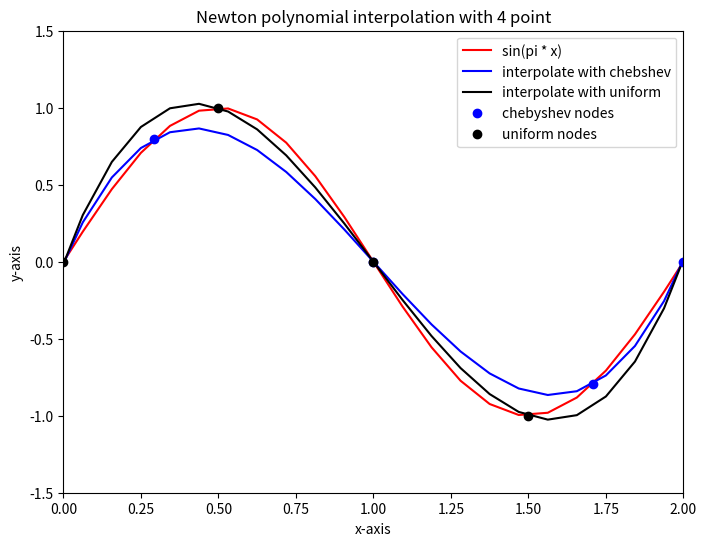
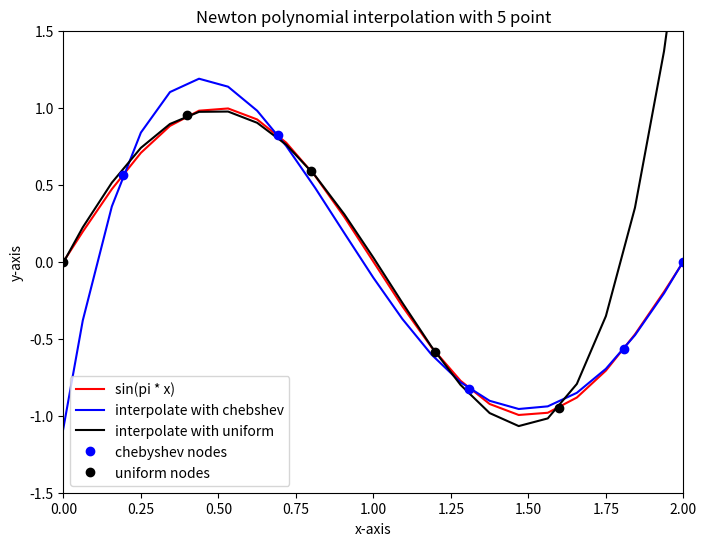
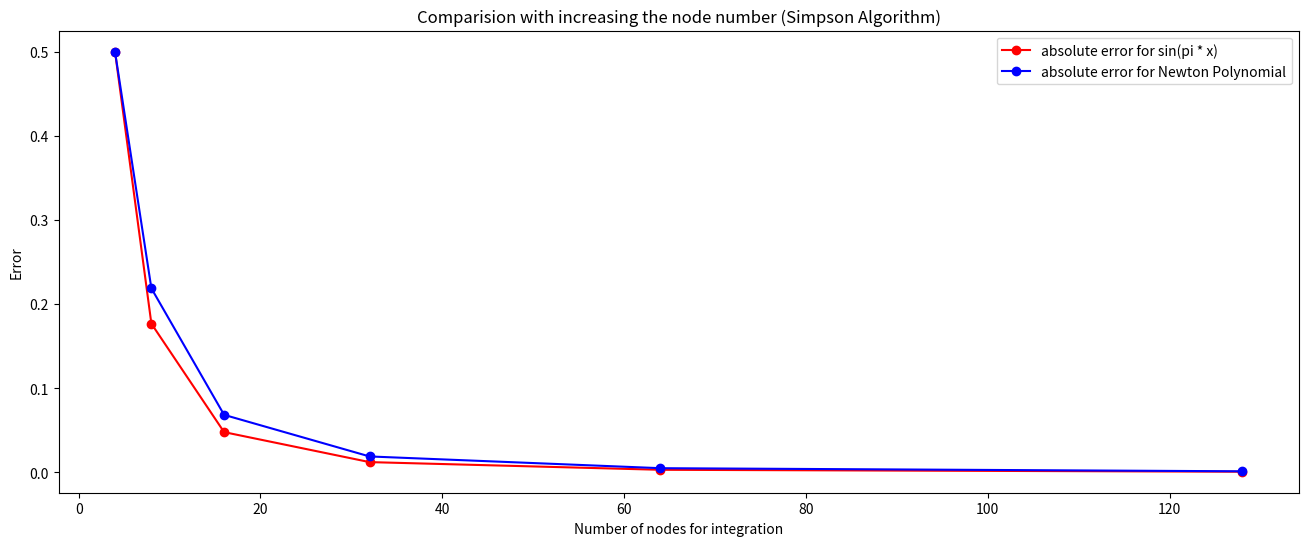

These figures' Python source, in order:
''' 
Homework01
[redacted]
- list
(1) Take 4 (x,y) points (y = sin(πx), 0<x<2, 
choose x values arbitrarily) and find the polynomial that interpolates these points. 
Add one more point (obeying the above condition) and find the polynomial that interpolates your 5 points. 
(Choose Handwriting or Word-processing - First part of your report

(2) Make your code (any algorithm is okay) to compute integration of y = sin(πx) from 0 to 2 
and integration of your interpolation polynomials. 
Compare your results while increasing the node number for the integration of y = sin(πx).  
(Second part of your report)

- Explanation
(1) Interpolation : Newton method (polynomial interpolation)
(2) Nodes : use Chebshev nodes and uniform nodes
(3) Integration : use Simpson / Romberg Algorithm
'''

import matplotlib.pyplot as plt
import numpy as np
import math
from typing import List, Callable, Union, Literal, Optional

# nodes generator : random / uniform / chebshev
# random nodes
def generate_random_nodes(n_nodes : int, lower : float, upper : float):
    result = np.random.rand(n_nodes)
    result = lower + (upper - lower) * result
    return result

# uniform nodes
def generate_uniform_nodes(n_nodes : int, lower : float, upper : float):
    result = np.array([i / n_nodes for i in range(n_nodes)])
    result = lower + (upper - lower) * result
    return result

# chebyshev nodes
def generate_chebyshev_nodes(n_nodes : int, lower : float, upper : float, mode_type : Literal['type_1', 'type_2'] = 'type_1'):
    if mode_type == 'type_1':
        indices = [math.pi * idx / n_nodes for idx in range(0,n_nodes)]
    else:
        indices = [math.pi * (2 * idx + 1) / (2 * n_nodes + 1) for idx in range(0,n_nodes)]
    result = (lower + upper)/2  + (upper - lower)/2 * np.cos(indices)
    return sorted(result)

# function : y = sin(pi * x)
def func(x : float)->float:
    return np.sin(math.pi * x)

# compute polynomial 
# p_k(x) = a_0 + a_1 * (x-x_0) + a_2 * (x-x_0) * (x-x_1) + ....
def compute_polynomial(x : float, coeffs : List, x_data : List):
    n = len(coeffs)
    result = coeffs[0]
    dx = 1

    for i in range(1,n):
        dx *= (x - x_data[i-1])
        result += coeffs[i] * dx
        
    return result

# compute polynomial with multiple data
# x : [x_0, x_1, ...]
# output : [p_k(x_0), p_k(x_1), ...]
def compute_polynomials(xs : Union[List, np.array], coeffs : List, x_data : List):
    y = [] 
    for x in xs:
        y.append(compute_polynomial(x, coeffs, x_data))
    return np.array(y)

# compute Newton interpolation coefficient
def compute_coeffs(func : Callable[[float], float], x_data : Union[List[float], np.array]):
    y_data = [func(x) for x in x_data]
    y_data = np.array(y_data)
        
    mat = np.zeros((len(x_data), len(x_data)))
    mat[:,0] = y_data

    coeffs = []   

    for idx_i in range(1, len(x_data)):
        dys = mat[:,idx_i-1]
        for idx_j in range(idx_i, len(x_data)):
            dx = x_data[idx_j] - x_data[idx_j-idx_i]
            dy = dys[idx_j] - dys[idx_j-1]
            mat[idx_j, idx_i] = dy / dx
    
    coeffs = np.diag(mat)
    return coeffs

# Numerical Integral with Trapezoidal method
def compute_trapezoidal(func : Callable[[float], float], lower : float, upper : float, n_nodes : int):
    
    h = (upper - lower) / n_nodes
    xs = generate_uniform_nodes(n_nodes, lower, upper)
    xs[n_nodes] = upper
    ys = np.array([func(x) for x in xs])

    result = np.sum(ys) + np.sum(ys[1:-1])

    return result * h / 2

# Numerical Integral with Simpson method
def compute_simpson(func : Callable[[float], float], lower : float, upper : float, n_nodes : int):

    assert n_nodes %2 ==0, "n_nodes should be even integer"
    
    h = (upper - lower) / n_nodes
    xs = generate_uniform_nodes(n_nodes, lower, upper)
    np.append(xs, upper)
    ys = np.array([func(x) for x in xs])

    result = ys[0] + 4 * np.sum(ys[1:-1:2]) + 2 * np.sum(ys[0:-1:2]) + ys[-1]

    return result * h / 3

# Trapsezoidal method for recursive rule : compute integral with h = (b-a) / 2 **m
def compute_recursive_trapsezoidal(func : Callable[[float], float], lower : float, upper : float, m : int):
    h = upper - lower
    n_nodes = 1
    T = 0.5 * h  * (func(lower) + func(upper))

    for _ in range(0,m):

        h /= 2
        x_nodes = np.array([lower + h * (2 * idx + 1) for idx in range(0, n_nodes)])
        y_nodes = np.array([func(x) for x in x_nodes])
        n_nodes *= 2

        T = 0.5 * T + h * np.sum(y_nodes)
    
    return T

# compute Romberg triangle R(i,k)
def romberg_algorithm(func : Callable[[float], float], lower : float, upper : float, n : int):

    R = np.zeros((n,n))
    
    for k in range(0,n):
        for i in range(k,n):
            if k == 0:
                # initalize
                R[i,k] = compute_recursive_trapsezoidal(func, lower, upper, i)
            else:
                R[i,k] = R[i, k-1] + (R[i,k-1] - R[i-1, k-1]) / (2 ** (2*k) - 1)

    result = R[n-1,n-1]
    del R

    return result

if __name__ == "__main__":

    # problem 1 : interpolation with 4-point
    n_nodes = 4
    lower = 0
    upper = 2

    nodes_cheb = generate_chebyshev_nodes(n_nodes, lower, upper, 'type_1')
    nodes_uniform = generate_uniform_nodes(n_nodes, lower, upper)

    coeffs_cheb = compute_coeffs(func, nodes_cheb)
    coeffs_uniform = compute_coeffs(func, nodes_uniform)

    xs = generate_uniform_nodes(32, lower - 0.5, upper + 0.5)
 
    y_cheb = compute_polynomials(xs, coeffs_cheb, nodes_cheb)
    y_uniform = compute_polynomials(xs, coeffs_uniform, nodes_uniform)
    y_real = np.array([func(x) for x in xs])
    y_nodes_uniform = np.array([func(x) for x in nodes_uniform])
    y_nodes_cheb = np.array([func(x) for x in nodes_cheb])

    plt.figure(0, figsize = (8,6))
    plt.plot(xs, y_real, 'r-',label = 'sin(pi * x)')
    plt.plot(xs, y_cheb, 'b-',label = 'interpolate with chebshev')
    plt.plot(xs, y_uniform, 'k-',label = 'interpolate with uniform')
    plt.plot(nodes_cheb, y_nodes_cheb, 'bo', label = 'chebyshev nodes')
    plt.plot(nodes_uniform, y_nodes_uniform, 'ko', label = 'uniform nodes')
    plt.xlabel("x-axis")
    plt.ylabel("y-axis")
    plt.xlim([0,2.0])
    plt.ylim([-1.5, 1.5])
    plt.legend()
    plt.title("Newton polynomial interpolation with 4 point")
    plt.savefig("./interpolation_4_points.png")

    # problem 1 : 5 - point interpolation
    n_nodes = 5
    nodes_cheb = generate_chebyshev_nodes(n_nodes, lower, upper, 'type_1')
    nodes_uniform = generate_uniform_nodes(n_nodes, lower, upper)

    coeffs_cheb = compute_coeffs(func, nodes_cheb)
    coeffs_uniform = compute_coeffs(func, nodes_uniform)

    y_cheb = compute_polynomials(xs, coeffs_cheb, nodes_cheb)
    y_uniform = compute_polynomials(xs, coeffs_uniform, nodes_uniform)
    y_nodes_uniform = np.array([func(x) for x in nodes_uniform])
    y_nodes_cheb = np.array([func(x) for x in nodes_cheb])

    plt.figure(1, figsize = (8,6))
    plt.plot(xs, y_real, 'r-',label = 'sin(pi * x)')
    plt.plot(xs, y_cheb, 'b-',label = 'interpolate with chebshev')
    plt.plot(xs, y_uniform, 'k-',label = 'interpolate with uniform')
    plt.plot(nodes_cheb, y_nodes_cheb, 'bo', label = 'chebyshev nodes')
    plt.plot(nodes_uniform, y_nodes_uniform, 'ko', label = 'uniform nodes')
    plt.xlabel("x-axis")
    plt.ylabel("y-axis")
    plt.xlim([0,2.0])
    plt.ylim([-1.5, 1.5])
    plt.legend()
    plt.title("Newton polynomial interpolation with 5 point")
    plt.savefig("./interpolation_5_points.png")

    # use different n_nodes
    n_nodes_list = [4, 6, 8, 12]
    y_cheb_list = []
    y_uniform_list = []

    for n_nodes in n_nodes_list:
        nodes_cheb = generate_chebyshev_nodes(n_nodes, lower, upper, 'type_1')
        nodes_uniform = generate_uniform_nodes(n_nodes, lower, upper)

        coeffs_cheb = compute_coeffs(func, nodes_cheb)
        coeffs_uniform = compute_coeffs(func, nodes_uniform)

        y_cheb = compute_polynomials(xs, coeffs_cheb, nodes_cheb)
        y_uniform = compute_polynomials(xs, coeffs_uniform, nodes_uniform)

        y_cheb_list.append(y_cheb)
        y_uniform_list.append(y_uniform)

    plt.figure(2)
    fig, (ax1, ax2) = plt.subplots(ncols = 2, figsize = (16,6))
    ax1.set_title("N-nodes interpolation with uniform grid")
    ax2.set_title("N-nodes interpolation with chebyshev grid")

    ax1.plot(xs, y_real, 'r-',label = 'sin(pi * x)')
    ax2.plot(xs, y_real, 'r-',label = 'sin(pi * x)')

    for n_nodes, y_cheb, y_uniform in zip(n_nodes_list, y_cheb_list, y_uniform_list):
        ax1.plot(xs, y_uniform, label = "n_nodes : {} uniform".format(n_nodes))
        ax2.plot(xs, y_cheb, label = "n_nodes : {} cheb".format(n_nodes))

    ax1.set_xlabel("x-axis")
    ax1.set_ylabel("y-axis")
    ax1.set_xlim([0,2.0])   
    ax1.set_ylim([-1.5, 1.5]) 

    ax2.set_xlabel("x-axis")
    ax2.set_ylabel("y-axis")
    ax2.set_xlim([0,2.0])   
    ax2.set_ylim([-1.5, 1.5]) 

    ax1.legend()
    ax2.legend()

    plt.savefig("./interpolation_n_nodes.png")

    # problem 2
    true_value = 0 # integral sin(pi * x) dx = 0 for x in [0,2]

    # compute Newton polynomial for interpolation
    n_nodes_polynomial= 4
    nodes_polynomial = generate_uniform_nodes(n_nodes_polynomial, lower, upper)
    coeffs_polynomial = compute_coeffs(func, nodes_polynomial)
    func_poly = lambda x : compute_polynomial(x, coeffs_polynomial, nodes_polynomial)
    
    # 1-step : compute simpson integral with different nodes and compare the results
    # First, compute simpson integral with 8 nodes and compare the results between sin(pi * x) and newton polynomial
    simpson_integral = compute_simpson(func, lower, upper, n_nodes = 8)
    simpson_integral_poly = compute_simpson(func_poly, lower, upper, n_nodes = 8)

    print("(Simpson method) Real value : {:.8f}, sin(pi * x) : {:.8f}, polynomial : {:.8f}".format(
        true_value, simpson_integral, simpson_integral_poly
    ))

    # 2-step : compare the results with increasing the node number for the integration
    print("="*8, "Compare the results with respect to the node number for the integration", "=" * 8)

    n_nodes_list = [4, 8, 16, 32, 64, 128]
    err_list = []
    err_list_poly = []

    for n_nodes in n_nodes_list:
        simpson_integral = compute_simpson(func, lower, upper, n_nodes = n_nodes)
        simpson_integral_poly = compute_simpson(func_poly, lower, upper, n_nodes = n_nodes)

        print("(Simpson method) Real value : {:.2f}, sin(pi * x) : {:.8f}, polynomial : {:.8f}, n_nodes : {},".format(
            true_value, simpson_integral, simpson_integral_poly, n_nodes
        ))

        err_list.append(np.abs(true_value - simpson_integral))
        err_list_poly.append(np.abs(true_value - simpson_integral_poly))
    
    plt.figure(3, figsize = (8,6), clear = True)
    plt.plot(n_nodes_list, err_list, 'ro-', label = 'absolute error for sin(pi * x)')
    plt.plot(n_nodes_list, err_list_poly, 'bo-', label = 'absolute error for Newton Polynomial')
    plt.xlabel("Number of nodes for integration")
    plt.ylabel("Error")
    plt.legend()
    plt.title("Comparision with increasing the node number (Simpson Algorithm)")
    plt.savefig("./comparision_integral.png")
    
    # problem 2 : use romberg algorithm to compute integral with different nodes
    print("="*8, "Another integral algorithm : Romberg Algorithm for high order accuracy", "=" * 8)
    n_romberg = 2
    romberg_integral = romberg_algorithm(func, lower, upper, n_romberg) # romberg algorithm for sin(pi*x)

    # compute romberg algorithm : integral of the polynomial interpolation
    romberg_integral_poly = romberg_algorithm(func_poly, lower, upper, n_romberg)

    print("(Romberg method) Real value : {:.2f}, sin(pi * x) : {:.8f}, polynomial : {:.8f}".format(
        true_value, romberg_integral, romberg_integral_poly
    ))